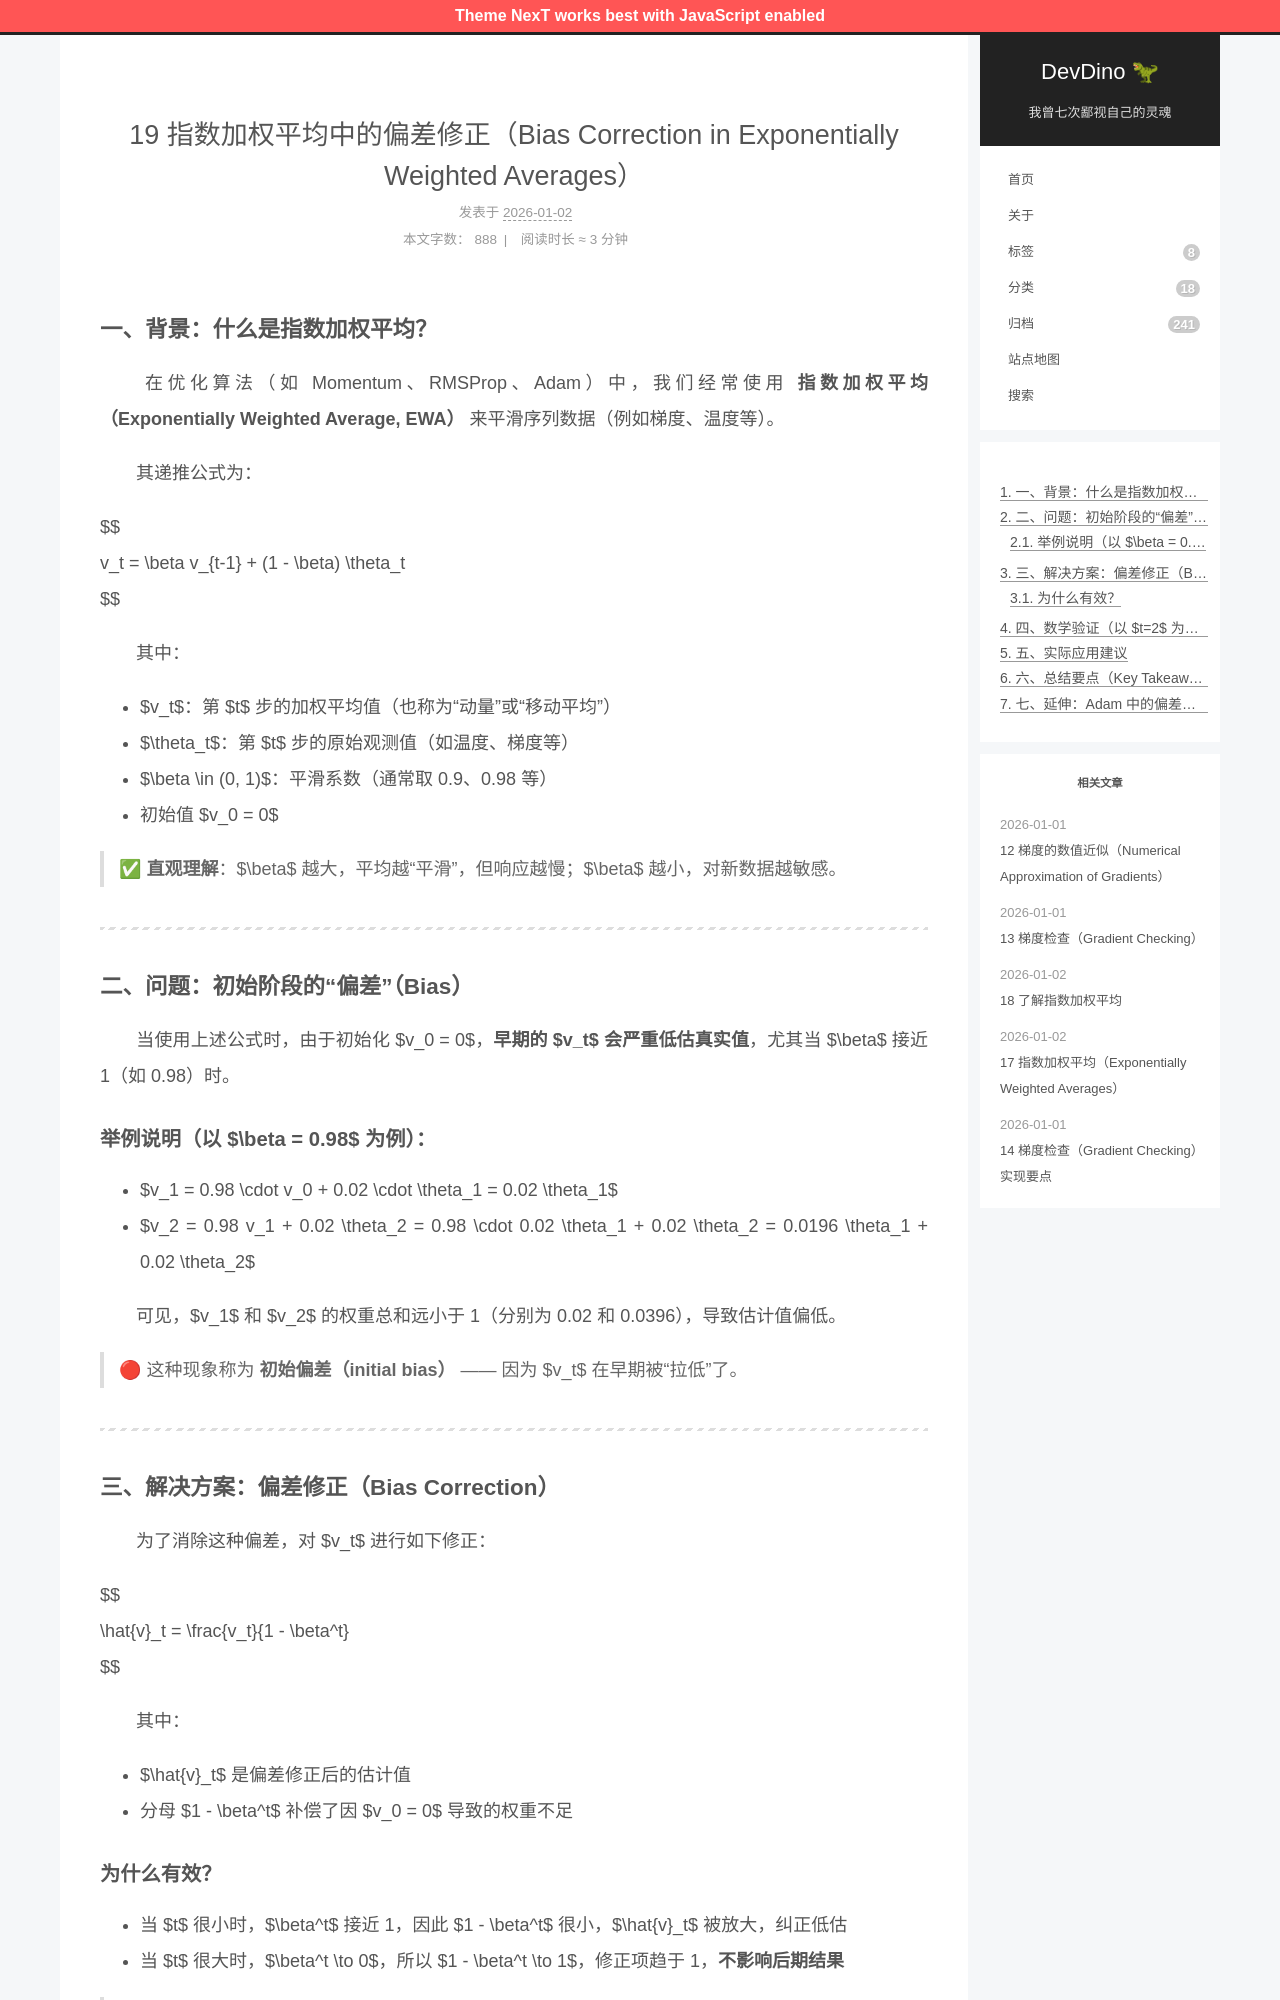

repository: afetmin/blog · page: 19 指数加权平均中的偏差修正（Bias Correction in Exponentially Weighted Averages）/index.html · generator: jekyll

---
title: 19 指数加权平均中的偏差修正（Bias Correction in Exponentially Weighted Averages）
date: 2026-01-02T11:03:28Z
lastmod: 2026-01-02T11:03:47Z
categories: 改进深度神经网络
---

### 一、背景：什么是指数加权平均？

　　在优化算法（如 Momentum、RMSProp、Adam）中，我们经常使用 **指数加权平均（Exponentially Weighted Average, EWA）**  来平滑序列数据（例如梯度、温度等）。

　　其递推公式为：

$$
v_t = \beta v_{t-1} + (1 - \beta) \theta_t
$$

　　其中：

- $v_t$：第 $t$ 步的加权平均值（也称为“动量”或“移动平均”）
- $\theta_t$：第 $t$ 步的原始观测值（如温度、梯度等）
- $\beta \in (0, 1)$：平滑系数（通常取 0.9、0.98 等）
- 初始值 $v_0 = 0$

> ✅ **直观理解**：$\beta$ 越大，平均越“平滑”，但响应越慢；$\beta$ 越小，对新数据越敏感。

---

### 二、问题：初始阶段的“偏差”（Bias）

　　当使用上述公式时，由于初始化 $v_0 = 0$，**早期的** **$v_t$** **会严重低估真实值**，尤其当 $\beta$ 接近 1（如 0.98）时。

#### 举例说明（以 $\beta = 0.98$ 为例）：

- $v_1 = 0.98 \cdot v_0 + 0.02 \cdot \theta_1 = 0.02 \theta_1$
- $v_2 = 0.98 v_1 + 0.02 \theta_2 = 0.98 \cdot 0.02 \theta_1 + 0.02 \theta_2 = 0.0196 \theta_1 + 0.02 \theta_2$

　　可见，$v_1$ 和 $v_2$ 的权重总和远小于 1（分别为 0.02 和 0.0396），导致估计值偏低。

> 🔴 这种现象称为 **初始偏差（initial bias）**  —— 因为 $v_t$ 在早期被“拉低”了。

---
